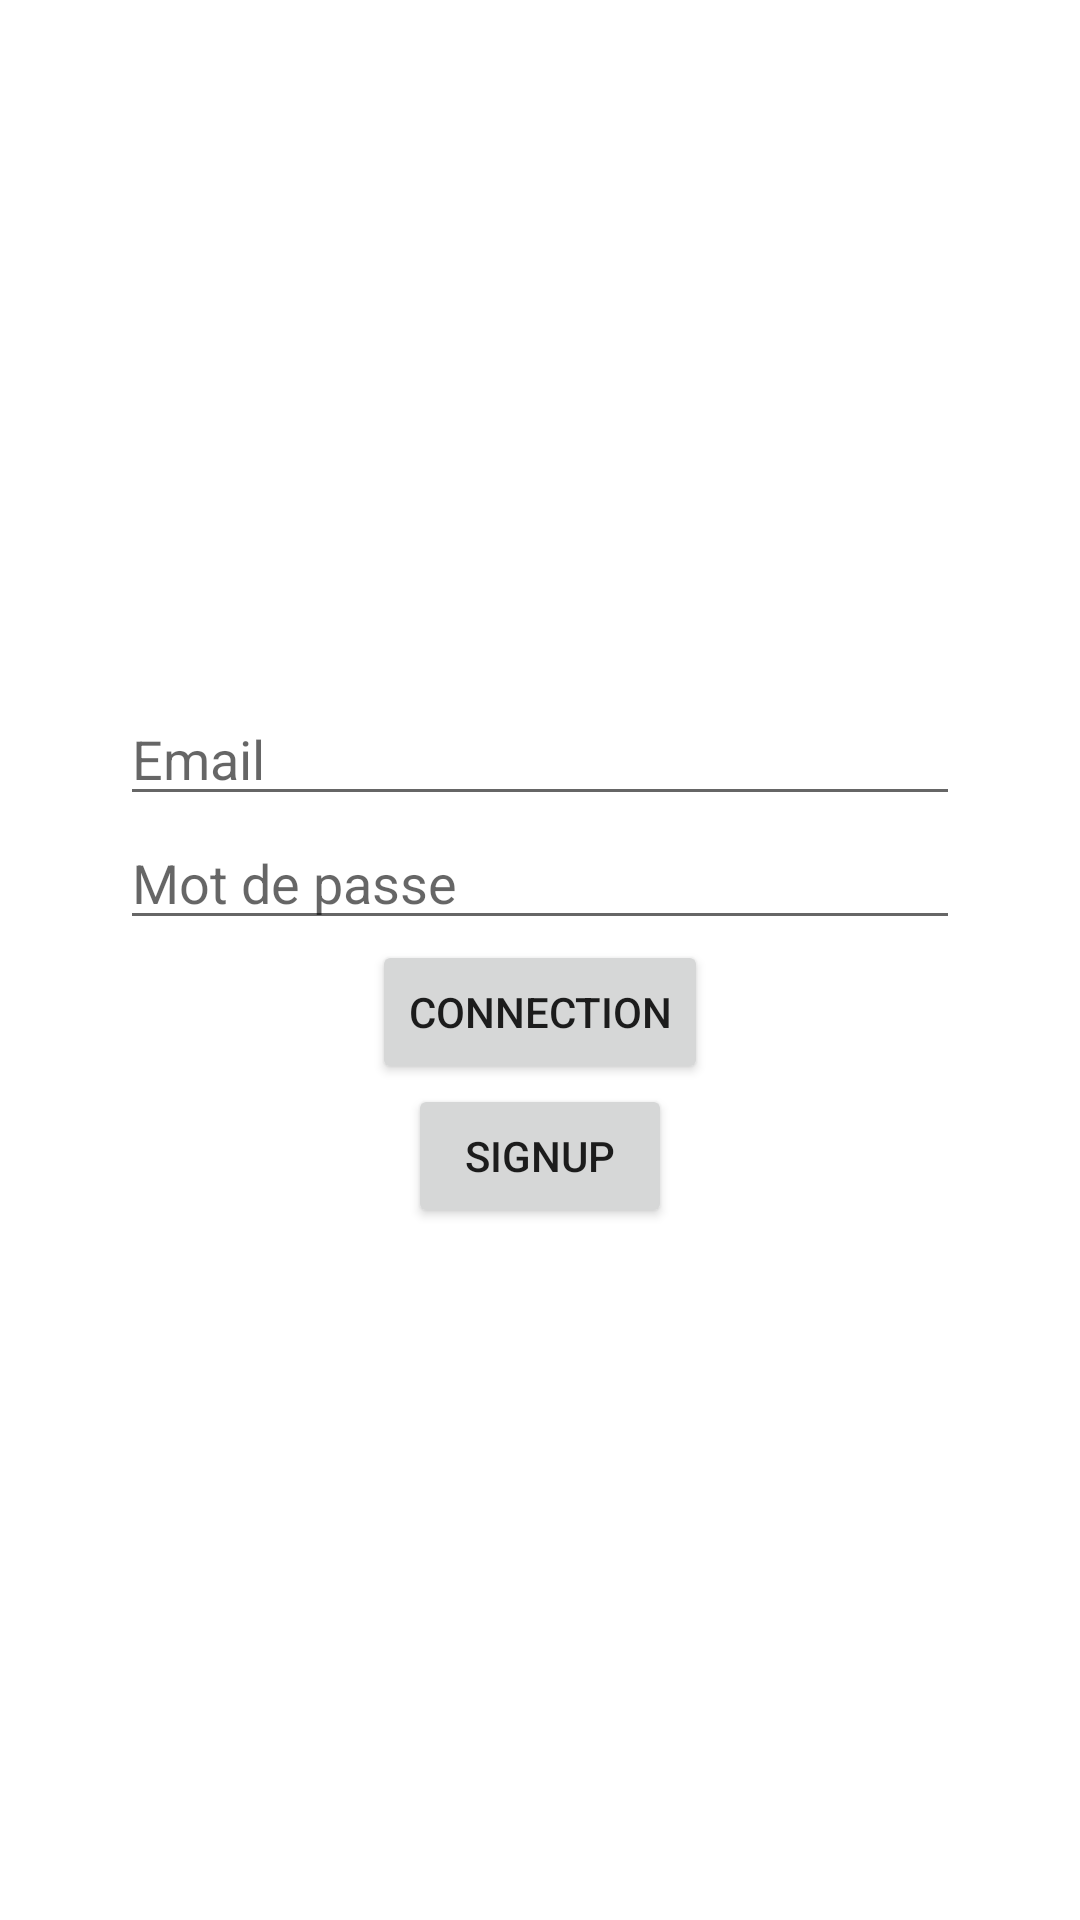

Android layout source for this screen:
<!-- AndroidManifest.xml: application theme Theme.PE41 -->
<!-- res/layout/activity_login.xml -->
<?xml version="1.0" encoding="utf-8"?>
<RelativeLayout xmlns:android="http://schemas.android.com/apk/res/android"
    xmlns:app="http://schemas.android.com/apk/res-auto"
    xmlns:tools="http://schemas.android.com/tools"
    android:layout_width="match_parent"
    android:layout_height="match_parent"
    android:gravity="center"
    tools:context=".LoginActivity">

    <LinearLayout
        android:layout_width="match_parent"
        android:layout_height="wrap_content"
        android:orientation="vertical"
        android:gravity="center_horizontal"
        android:layout_marginLeft="40dp"
        android:layout_marginRight="40dp">

        <EditText
            android:id="@+id/edit_email"
            android:layout_width="match_parent"
            android:layout_height="wrap_content"
            android:inputType="textEmailAddress"
            android:hint="Email"/>

        <EditText
            android:id="@+id/edit_password"
            android:layout_width="match_parent"
            android:layout_height="wrap_content"
            android:inputType="textPassword"
            android:hint="Mot de passe"/>

        <Button
            android:id="@+id/button_login"
            android:layout_width="wrap_content"
            android:layout_height="wrap_content"
            android:layout_gravity="center"
            android:text="Connection"/>
        <Button
            android:id="@+id/button_signup"
            android:layout_width="wrap_content"
            android:layout_height="wrap_content"
            android:layout_gravity="center"
            android:text="Signup"/>

    </LinearLayout>
</RelativeLayout>
<!-- resources referenced by this layout -->
<resources>
  <style name="Theme.PE41" parent="Theme.MaterialComponents.DayNight.DarkActionBar">
          
          <item name="colorPrimary">@color/purple_500</item>
          <item name="colorPrimaryVariant">@color/purple_700</item>
          <item name="colorOnPrimary">@color/white</item>
          
          <item name="colorSecondary">@color/teal_200</item>
          <item name="colorSecondaryVariant">@color/teal_700</item>
          <item name="colorOnSecondary">@color/black</item>
          
          <item name="android:statusBarColor">?attr/colorPrimaryVariant</item>
          
      </style>
  <!-- not gathered from this repository: default colours our renderer supplied (Android Studio template values) -->
  <color name="purple_500">#FF6200EE</color>
  <color name="purple_700">#FF3700B3</color>
  <color name="teal_200">#FF03DAC5</color>
  <color name="teal_700">#FF018786</color>
  <color name="black">#FF000000</color>
  <color name="white">#FFFFFFFF</color>
</resources>
